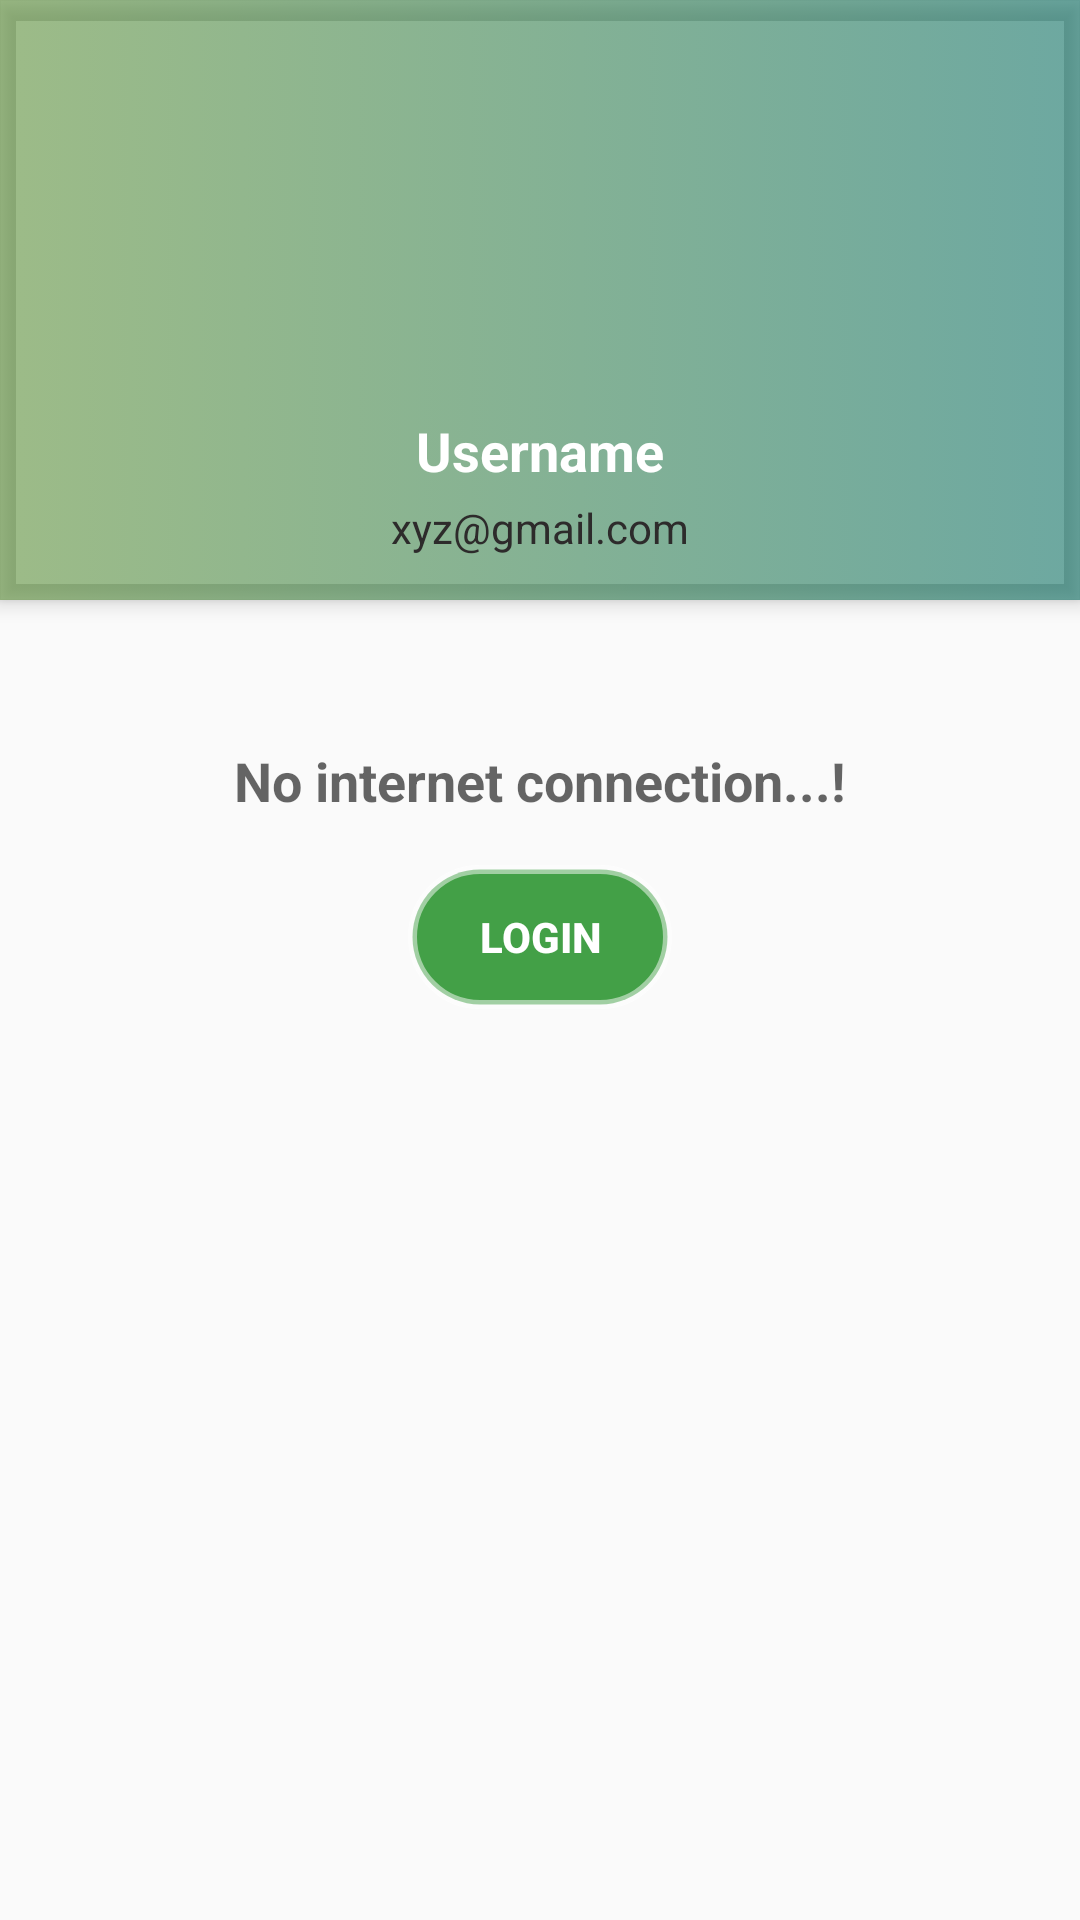

The Android layout XML behind this screen, and the referenced resources:
<!-- AndroidManifest.xml: application theme AppTheme -->
<!-- res/layout/activity_profile.xml -->
<?xml version="1.0" encoding="utf-8"?>
<androidx.coordinatorlayout.widget.CoordinatorLayout
    android:layout_width="match_parent"
    xmlns:android="http://schemas.android.com/apk/res/android"
    xmlns:app="http://schemas.android.com/apk/res-auto"
    xmlns:tools="http://schemas.android.com/tools"
    tools:context=".Activities.ProfileActivity"
    android:layout_height="match_parent">

    <com.google.android.material.appbar.AppBarLayout
        android:layout_width="match_parent"
        android:layout_height="200dp"
        android:elevation="0dp"
        android:background="@drawable/gradient_back3"
        android:theme="@style/ThemeOverlay.AppCompat.Dark.ActionBar"
        android:fitsSystemWindows="true">
        <com.google.android.material.appbar.CollapsingToolbarLayout
            android:id="@+id/profile_collapsingToolarView"
            android:theme="@style/ThemeOverlay.AppCompat.Dark.ActionBar"
            android:layout_width="match_parent"
            app:collapsedTitleTextAppearance="@style/TextAppearance.AppCompat.Medium"
            app:collapsedTitleGravity="start"
            app:titleEnabled="true"
            android:elevation="0dp"
            android:layout_height="wrap_content"
            app:layout_scrollFlags="scroll|snap|exitUntilCollapsed"
            android:fitsSystemWindows="true">
            <RelativeLayout
                android:id="@+id/rela11"
                android:layout_width="match_parent"
                android:padding="4dp"
                android:layout_marginTop="?android:attr/actionBarSize"
                android:layout_height="wrap_content">

                <ImageView
                    android:id="@+id/profileImage"
                    android:layout_width="60dp"
                    android:layout_height="60dp"
                    android:src="@drawable/user_profile"
                    android:layout_centerHorizontal="true"
                    android:layout_margin="8dp"
                    />
                <TextView
                    android:id="@+id/profile_userEditText"
                    android:layout_width="wrap_content"
                    android:layout_height="wrap_content"
                    android:layout_below="@+id/profileImage"
                    android:text="Username"
                    android:textColor="@color/white"
                    android:layout_margin="2dp"
                    android:textStyle="bold"
                    android:layout_centerHorizontal="true"
                    android:textAppearance="@style/TextAppearance.AppCompat.Medium"

                    />
                <TextView
                    android:id="@+id/profile_email"
                    android:layout_width="wrap_content"
                    android:layout_height="wrap_content"
                    android:layout_below="@+id/profile_userEditText"
                    android:text="xyz@gmail.com"
                    android:layout_margin="2dp"
                    android:textColor="@color/color_black"
                    android:layout_centerHorizontal="true"
                    android:textAppearance="@style/TextAppearance.AppCompat.Small"
                    />
            </RelativeLayout>

            <androidx.appcompat.widget.Toolbar
                android:id="@+id/profile_toolbar"
                android:layout_width="match_parent"
                android:layout_height="wrap_content"
                app:layout_collapseMode="parallax"
                app:title="@string/app_name"
                android:minHeight="?android:attr/actionBarSize">

            </androidx.appcompat.widget.Toolbar>
        </com.google.android.material.appbar.CollapsingToolbarLayout>

    </com.google.android.material.appbar.AppBarLayout>


    <androidx.core.widget.NestedScrollView
        android:fillViewport="true"
        android:id="@+id/nested"
        android:layout_width="match_parent"
        app:layout_behavior="@string/appbar_scrolling_view_behavior"
        android:layout_height="match_parent">
    <RelativeLayout
        android:id="@+id/relativeLaoutProfile"
        android:layout_width="match_parent"
        android:layout_height="match_parent">

    <androidx.viewpager.widget.ViewPager
        android:id="@+id/profileViewPager"
        android:layout_width="match_parent"
        android:layout_height="match_parent">
        <com.google.android.material.tabs.TabLayout
            android:id="@+id/profileTablayout"
            android:layout_width="match_parent"
            app:tabMode="fixed"
            android:layout_height="wrap_content"
            app:tabSelectedTextColor="@color/colorAccent"
            app:tabTextAppearance="@style/TextAppearance.AppCompat.Small">

        </com.google.android.material.tabs.TabLayout>


    </androidx.viewpager.widget.ViewPager>

    <TextView
        android:id="@+id/profile_network_info"
        android:layout_width="wrap_content"
        android:layout_height="wrap_content"
        android:text="No internet connection...!"
        android:layout_centerHorizontal="true"
        android:layout_marginTop="48dp"
        android:textAlignment="center"
        android:layout_marginStart="8dp"
        android:layout_marginEnd="8dp"
        android:textStyle="bold"
        android:textAppearance="@style/TextAppearance.AppCompat.Medium"
        />
        <Button
            android:id="@+id/profile_login_Button"
            android:layout_width="wrap_content"
            android:layout_height="wrap_content"
            android:layout_below="@+id/profile_network_info"
            android:layout_centerHorizontal="true"
            android:layout_marginTop="16dp"
            android:layout_marginBottom="20dp"
            android:text="Login"
            android:focusableInTouchMode="true"
            android:background="@drawable/button_background"
            android:textStyle="bold"
            android:textColor="#FFFFFF"
            android:visibility="visible"
            android:elevation="8dp"
            />
    </RelativeLayout>
    </androidx.core.widget.NestedScrollView>
</androidx.coordinatorlayout.widget.CoordinatorLayout>
<!-- resources referenced by this layout -->
<resources>
  <color name="colorAccent">#E91E63</color>
  <color name="color_black">#2D2B2B</color>
  <color name="white">#FFFFFF</color>
  <!-- drawable button_background (drawable) -->
  <?xml version="1.0" encoding="utf-8"?>
  <shape xmlns:android="http://schemas.android.com/apk/res/android" >
      <stroke android:width="3dp"
          android:color="#80FFFFFF" />
  
      <corners android:radius="25dp" />
  
      <gradient android:angle="270"
          android:centerColor="@color/colorPrimary"
          android:endColor="@color/colorPrimary"
          android:startColor="@color/colorPrimary" />
  </shape>
  <!-- drawable gradient_back3 (drawable) -->
  <?xml version="1.0" encoding="utf-8"?>
  <selector xmlns:android="http://schemas.android.com/apk/res/android">
  
      <item>
          <shape android:layout_width="match_parent"
              android:layout_height="match_parent" android:shape="rectangle">
  
              <gradient android:angle="0" android:endColor="#9000695C"
                  android:startColor="#90558B2F" />
  
          </shape>
  
  
      </item>
  </selector>
  <string name="app_name">MGITIAN</string>
  <style name="AppTheme" parent="Theme.AppCompat.Light.NoActionBar">
          
          <item name="colorPrimary">@color/colorPrimary</item>
          <item name="colorPrimaryDark">@color/colorPrimaryDark</item>
          <item name="colorAccent">@color/colorAccent</item>
          <item name="preferenceTheme">@style/PreferenceThemeOverlay</item>
          <item name="android:actionButtonStyle">@style/ActionButton</item>
      </style>
  <color name="colorPrimary">#43A047</color>
  <color name="colorPrimaryDark">#2D6830</color>
  <style name="ActionButton" parent="@android:style/Widget.ActionButton">
          <item name="android:drawablePadding">4dp</item>
      </style>
</resources>
